Run: headless pygame with SDL's dummy video driver; simulated clock (each Clock.tick advances the game by its frame time, no real sleeping); random seed 0; keys injected as events and as key.get_pressed() state; no mouse input.
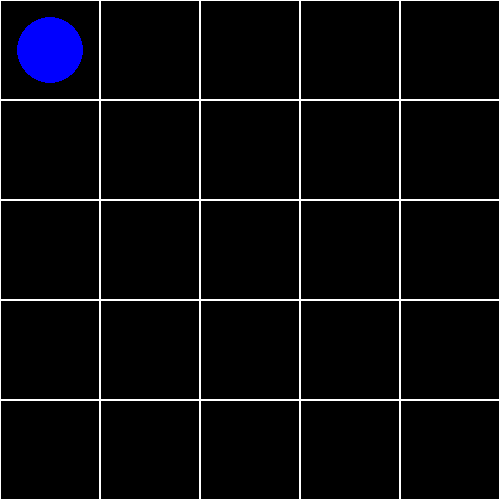
Frame 1 of 4 · flips 1–60 · no input
Frame 2 of 4 · flips 61–180 · tapped SPACE, RETURN · held RIGHT (→), D · screen unchanged from frame 1, image omitted
Frame 3 of 4 · flips 181–300 · held DOWN (↓), S · screen unchanged from frame 2, image omitted
Frame 4 of 4 · flips 301–420 · held LEFT (←), A, UP (↑), W · screen unchanged from frame 3, image omitted

The pygame program that drew these frames:

import pygame
import sys

# Initialize Pygame
pygame.init()

# Constants
WIDTH, HEIGHT = 500, 500
ROWS, COLS = 5, 5
SQUARE_SIZE = WIDTH // COLS

# Colors
WHITE = (255, 255, 255)
BLACK = (0, 0, 0)
BLUE = (0, 0, 255)

# Setup display
win = pygame.display.set_mode((WIDTH, HEIGHT))
pygame.display.set_caption("Code Circuitry Prototype")

# Grid position
grid = [[0 for _ in range(COLS)] for _ in range(ROWS)]
current_pos = (0, 0)

def draw_grid():
    for row in range(ROWS):
        for col in range(COLS):
            rect = pygame.Rect(col * SQUARE_SIZE, row * SQUARE_SIZE, SQUARE_SIZE, SQUARE_SIZE)
            pygame.draw.rect(win, WHITE, rect, 1)

def draw_current(pos):
    row, col = pos
    pygame.draw.circle(win, BLUE, (col * SQUARE_SIZE + SQUARE_SIZE//2, row * SQUARE_SIZE + SQUARE_SIZE//2), SQUARE_SIZE//3)

def move_current(direction):
    global current_pos
    row, col = current_pos
    if direction == "UP" and row > 0:
        row -= 1
    elif direction == "DOWN" and row < ROWS - 1:
        row += 1
    elif direction == "LEFT" and col > 0:
        col -= 1
    elif direction == "RIGHT" and col < COLS - 1:
        col += 1
    current_pos = (row, col)

def execute_code(code):
    exec(code, globals())

def main():
    run = True
    clock = pygame.time.Clock()

    # User code to control the current
    user_code = """
# Move right 4 times
for _ in range(4):
    move_current("RIGHT")

# Move down 4 times
for _ in range(4):
    move_current("DOWN")

# Move left 4 times
for _ in range(4):
    move_current("LEFT")

# Move up 4 times
for _ in range(4):
    move_current("UP")
"""
    execute_code(user_code)

    while run:
        clock.tick(60)
        win.fill(BLACK)
        draw_grid()
        draw_current(current_pos)
        pygame.display.update()

        for event in pygame.event.get():
            if event.type == pygame.QUIT:
                run = False

    pygame.quit()
    sys.exit()


if __name__ == "__main__":
    main()


    while run:
        clock.tick(60)
        win.fill(BLACK)
        draw_grid()
        draw_current(current_pos)
        pygame.display.update()

        for event in pygame.event.get():
            if event.type == pygame.QUIT:
                run = False

    pygame.quit()
    sys.exit()
